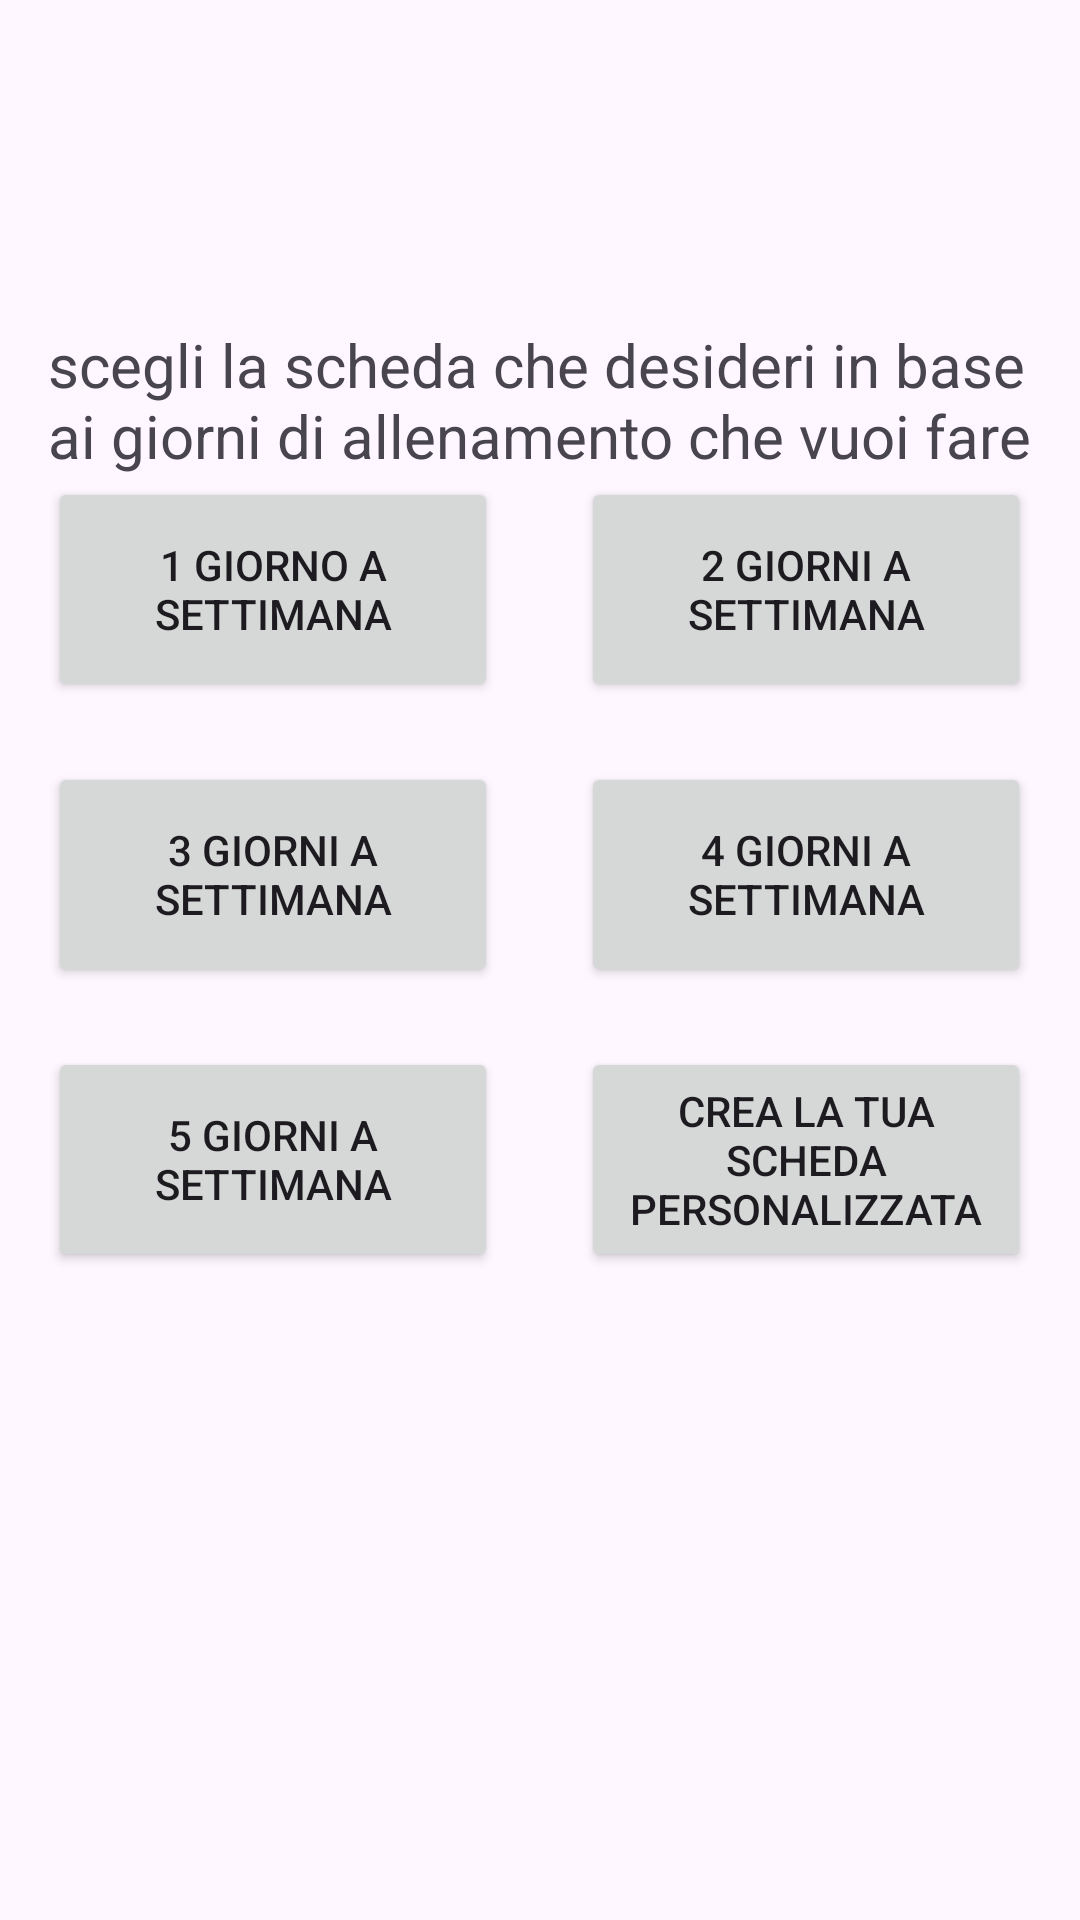

Produce the Android XML layout that renders to this screen, including the resource entries it uses.
<!-- AndroidManifest.xml: application theme Theme.BodybuildingFitness -->
<!-- res/layout/fragment_slideshow.xml -->
<?xml version="1.0" encoding="utf-8"?>
<androidx.constraintlayout.widget.ConstraintLayout xmlns:android="http://schemas.android.com/apk/res/android"
    xmlns:app="http://schemas.android.com/apk/res-auto"
    xmlns:tools="http://schemas.android.com/tools"
    android:layout_width="match_parent"
    android:layout_height="match_parent"
    tools:context=".ui.slideshow.SlideshowFragment">


    <TextView
        android:id="@+id/Text_slideshow"
        android:layout_width="match_parent"
        android:layout_height="wrap_content"
        android:layout_marginStart="16dp"
        android:layout_marginTop="108dp"
        android:text="scegli la scheda che desideri in base ai giorni di allenamento che vuoi fare"
        android:textSize="20dp"
        app:layout_constraintStart_toStartOf="parent"
        app:layout_constraintTop_toTopOf="parent" />

    <Button
        android:id="@+id/button1"
        android:layout_width="150dp"
        android:layout_height="75dp"
        android:layout_marginTop="10dp"
        android:layout_marginBottom="20dp"
        android:text="1 giorno a settimana"
        app:layout_constraintBottom_toTopOf="@+id/button3"
        app:layout_constraintEnd_toEndOf="parent"
        app:layout_constraintHorizontal_bias="0.076"
        app:layout_constraintStart_toStartOf="parent"
        app:layout_constraintTop_toBottomOf="@+id/Text_slideshow"
        app:layout_constraintVertical_bias="1.0" />

    <Button
        android:id="@+id/button2"
        android:layout_width="150dp"
        android:layout_height="75dp"
        android:layout_marginTop="10dp"
        android:layout_marginBottom="20dp"
        android:text="2 giorni a settimana"
        app:layout_constraintBottom_toTopOf="@+id/button4"
        app:layout_constraintEnd_toEndOf="parent"
        app:layout_constraintHorizontal_bias="0.923"
        app:layout_constraintStart_toStartOf="parent"
        app:layout_constraintTop_toBottomOf="@+id/Text_slideshow"
        app:layout_constraintVertical_bias="1.0" />

    <Button
        android:id="@+id/button3"
        android:layout_width="150dp"
        android:layout_height="75dp"
        android:layout_marginBottom="20dp"
        android:text="3 giorni a settimana"
        app:layout_constraintBottom_toTopOf="@+id/button5"
        app:layout_constraintEnd_toEndOf="parent"
        app:layout_constraintHorizontal_bias="0.076"
        app:layout_constraintStart_toStartOf="parent" />

    <Button
        android:id="@+id/button4"
        android:layout_width="150dp"
        android:layout_height="75dp"
        android:layout_marginBottom="20dp"
        android:text="4 giorni a settimana"
        app:layout_constraintBottom_toTopOf="@+id/button6"
        app:layout_constraintEnd_toEndOf="parent"
        app:layout_constraintHorizontal_bias="0.923"
        app:layout_constraintStart_toStartOf="parent" />

    <Button
        android:id="@+id/button5"
        android:layout_width="150dp"
        android:layout_height="75dp"
        android:layout_marginBottom="216dp"
        android:text="5 giorni a settimana"
        app:layout_constraintBottom_toBottomOf="parent"
        app:layout_constraintEnd_toEndOf="parent"
        app:layout_constraintHorizontal_bias="0.076"
        app:layout_constraintStart_toStartOf="parent" />

    <Button
        android:id="@+id/button6"
        android:layout_width="150dp"
        android:layout_height="75dp"
        android:layout_marginBottom="216dp"
        android:text="crea la tua scheda personalizzata"
        app:layout_constraintBottom_toBottomOf="parent"
        app:layout_constraintEnd_toEndOf="parent"
        app:layout_constraintHorizontal_bias="0.923"
        app:layout_constraintStart_toStartOf="parent" />


</androidx.constraintlayout.widget.ConstraintLayout>
<!-- resources referenced by this layout -->
<resources>
  <style name="Theme.BodybuildingFitness" parent="Base.Theme.BodybuildingFitness" />
  <style name="Base.Theme.BodybuildingFitness" parent="Theme.Material3.DayNight.NoActionBar">
          
          
      </style>
</resources>
